Photos from the image-classification dataset "version3" in the GitHub repository Siddharth-magesh/Glass-Sanitation-Classification-Dataset. Its 2 classes are: clean, dirty.

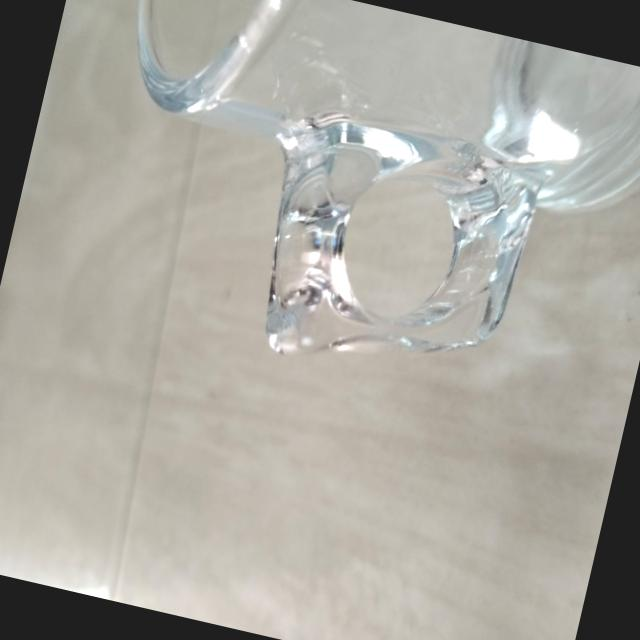
Label: clean

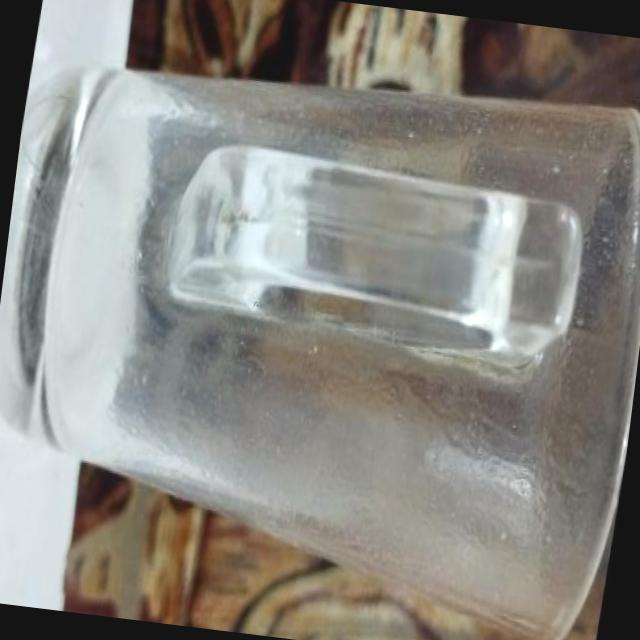
Label: dirty

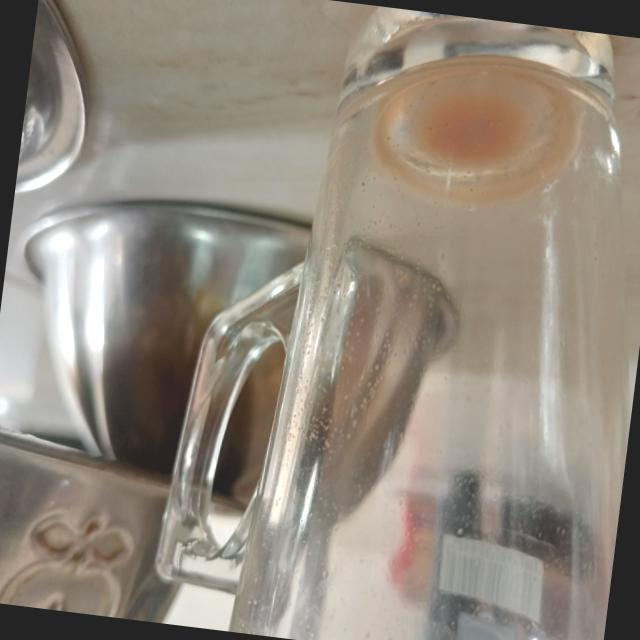
Label: dirty

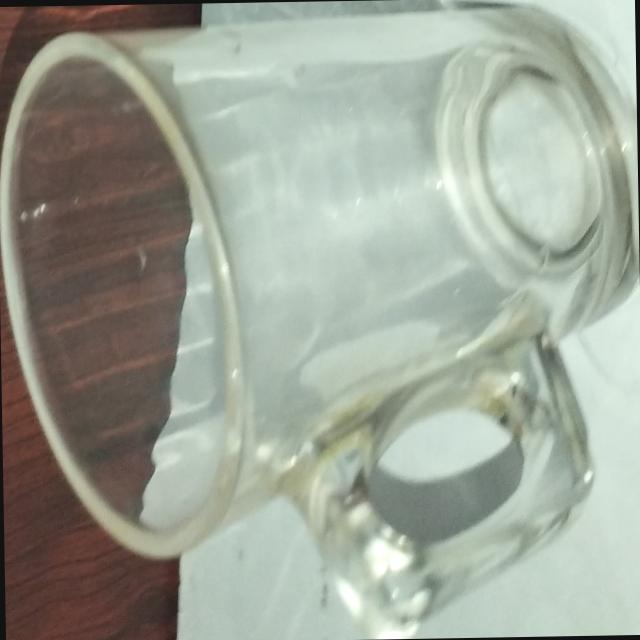
Label: clean

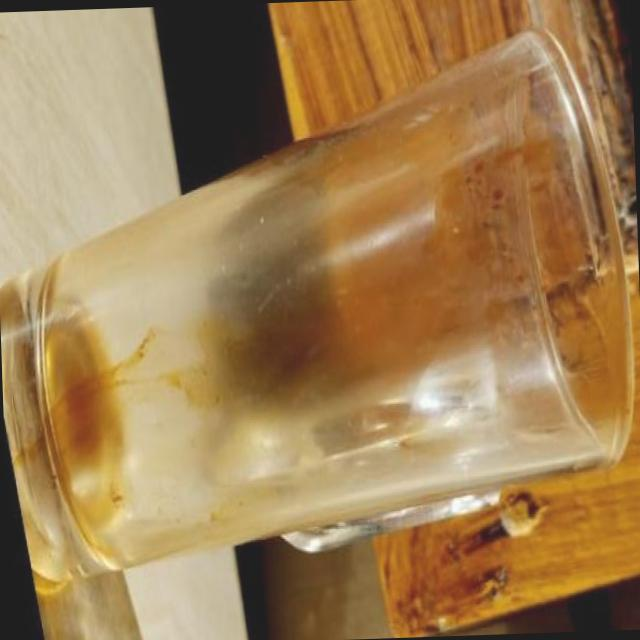
Label: dirty

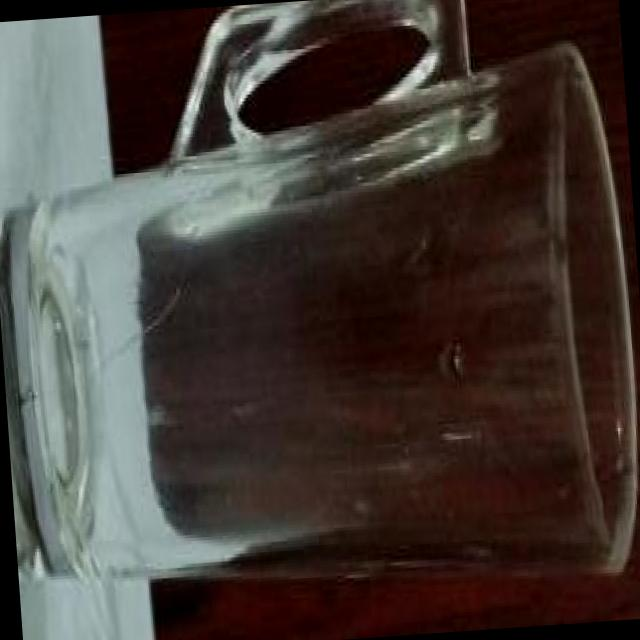
Label: clean
